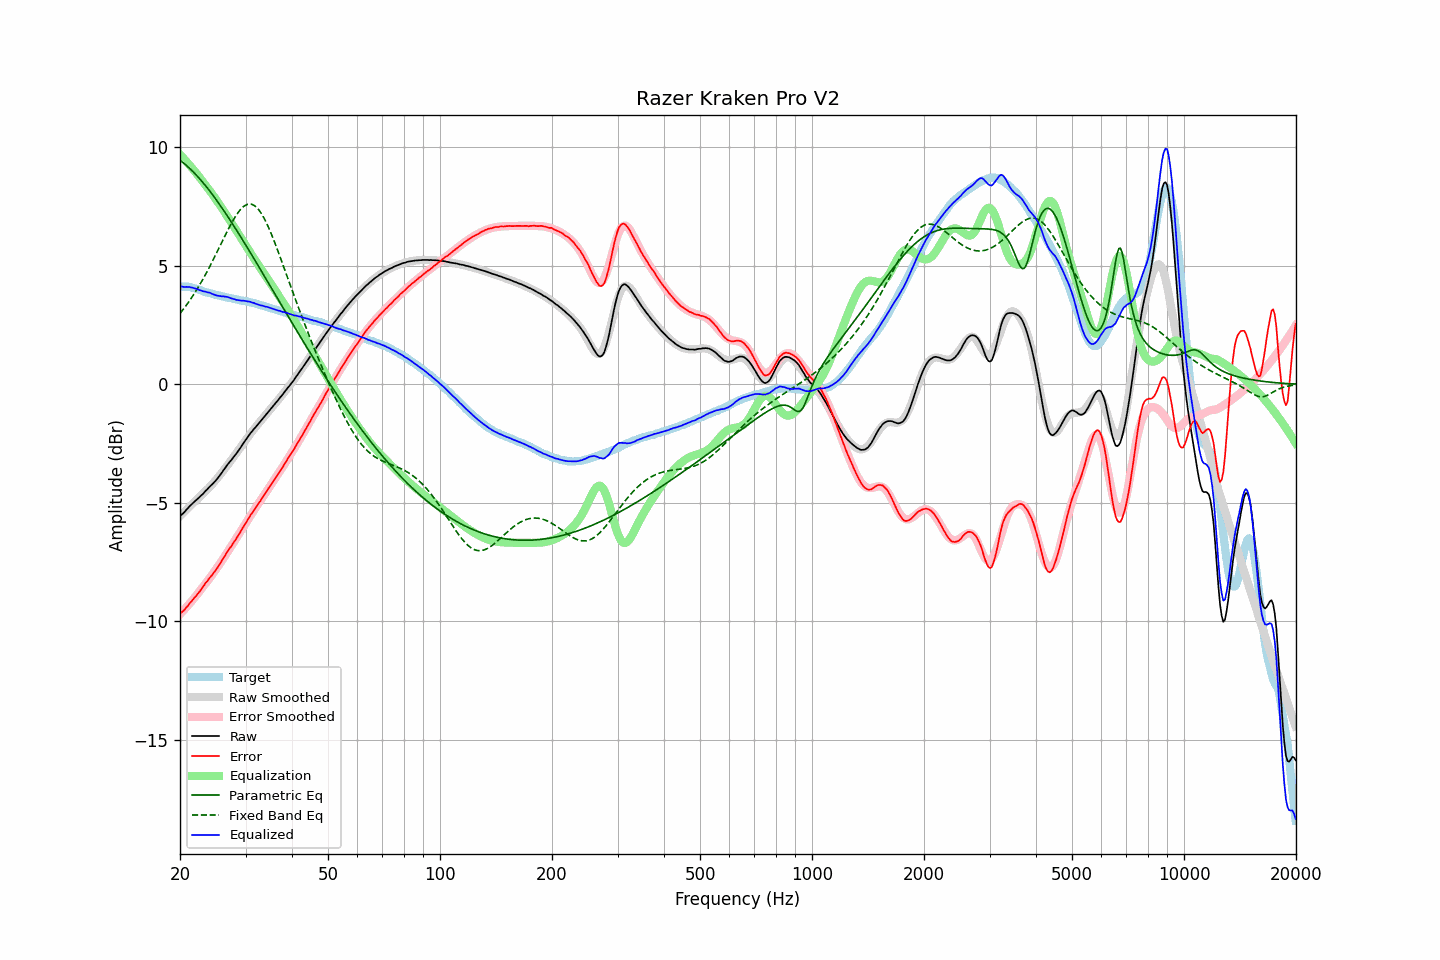

Source data for this figure (header and first rows):
frequency, raw, error, smoothed, error_smoothed, equalization, parametric_eq, fixed_band_eq, equalized_raw, equalized_smoothed, target
20.00, -5.55, -9.67, -5.56, -9.70, 9.70, 9.45, 2.99, 4.15, 4.14, 4.12
20.20, -5.50, -9.62, -5.49, -9.63, 9.63, 9.40, 3.08, 4.13, 4.14, 4.12
20.40, -5.44, -9.56, -5.42, -9.55, 9.55, 9.35, 3.16, 4.12, 4.13, 4.12
20.61, -5.37, -9.49, -5.36, -9.48, 9.48, 9.29, 3.25, 4.11, 4.12, 4.12
20.81, -5.29, -9.41, -5.29, -9.40, 9.40, 9.24, 3.34, 4.11, 4.11, 4.12
21.02, -5.22, -9.34, -5.22, -9.32, 9.32, 9.18, 3.44, 4.11, 4.10, 4.12
21.23, -5.14, -9.24, -5.16, -9.25, 9.25, 9.11, 3.53, 4.11, 4.09, 4.10
21.44, -5.08, -9.17, -5.09, -9.17, 9.17, 9.05, 3.63, 4.09, 4.08, 4.09
21.66, -5.01, -9.08, -5.03, -9.09, 9.09, 8.98, 3.74, 4.08, 4.06, 4.07
21.87, -4.95, -9.00, -4.96, -9.00, 9.00, 8.91, 3.84, 4.06, 4.05, 4.05
22.09, -4.89, -8.93, -4.89, -8.92, 8.92, 8.84, 3.95, 4.03, 4.03, 4.04
22.31, -4.83, -8.84, -4.82, -8.84, 8.84, 8.77, 4.06, 4.01, 4.01, 4.01
22.54, -4.77, -8.76, -4.76, -8.75, 8.75, 8.69, 4.17, 3.98, 3.99, 3.99
22.76, -4.70, -8.67, -4.69, -8.66, 8.66, 8.62, 4.29, 3.96, 3.97, 3.97
22.99, -4.64, -8.58, -4.63, -8.57, 8.57, 8.54, 4.41, 3.94, 3.95, 3.94
23.22, -4.57, -8.48, -4.56, -8.49, 8.49, 8.46, 4.53, 3.92, 3.92, 3.91
23.45, -4.49, -8.37, -4.50, -8.40, 8.40, 8.37, 4.65, 3.91, 3.90, 3.88
23.69, -4.43, -8.30, -4.43, -8.31, 8.31, 8.29, 4.78, 3.88, 3.88, 3.87
23.92, -4.35, -8.20, -4.36, -8.22, 8.22, 8.20, 4.91, 3.87, 3.86, 3.85
24.16, -4.28, -8.12, -4.29, -8.13, 8.13, 8.11, 5.04, 3.85, 3.84, 3.84
24.40, -4.22, -8.04, -4.22, -8.04, 8.04, 8.02, 5.17, 3.82, 3.82, 3.82
24.65, -4.15, -7.95, -4.14, -7.94, 7.94, 7.93, 5.31, 3.79, 3.80, 3.80
24.89, -4.08, -7.86, -4.06, -7.84, 7.84, 7.84, 5.44, 3.77, 3.78, 3.78
25.14, -4.00, -7.77, -3.98, -7.74, 7.74, 7.74, 5.58, 3.75, 3.77, 3.77
25.39, -3.91, -7.66, -3.89, -7.65, 7.65, 7.65, 5.72, 3.74, 3.75, 3.75
25.65, -3.82, -7.56, -3.81, -7.55, 7.55, 7.55, 5.86, 3.73, 3.74, 3.74
25.91, -3.73, -7.44, -3.72, -7.44, 7.44, 7.45, 6.00, 3.71, 3.72, 3.71
26.16, -3.63, -7.33, -3.64, -7.34, 7.34, 7.35, 6.13, 3.72, 3.70, 3.70
26.43, -3.54, -7.23, -3.55, -7.24, 7.24, 7.25, 6.27, 3.70, 3.69, 3.69
26.69, -3.44, -7.10, -3.46, -7.13, 7.13, 7.15, 6.41, 3.70, 3.67, 3.66
26.96, -3.35, -7.00, -3.37, -7.03, 7.03, 7.05, 6.54, 3.68, 3.66, 3.65
27.23, -3.27, -6.91, -3.28, -6.92, 6.92, 6.95, 6.67, 3.65, 3.64, 3.64
27.50, -3.19, -6.82, -3.19, -6.81, 6.81, 6.84, 6.80, 3.63, 3.63, 3.63
27.77, -3.10, -6.71, -3.10, -6.71, 6.71, 6.74, 6.92, 3.61, 3.61, 3.61
28.05, -3.01, -6.61, -3.00, -6.60, 6.60, 6.63, 7.03, 3.59, 3.60, 3.60
28.33, -2.93, -6.51, -2.91, -6.49, 6.49, 6.52, 7.14, 3.57, 3.59, 3.58
28.62, -2.83, -6.40, -2.81, -6.39, 6.39, 6.42, 7.24, 3.56, 3.57, 3.57
28.90, -2.74, -6.29, -2.72, -6.28, 6.28, 6.31, 7.33, 3.54, 3.56, 3.55
29.19, -2.64, -6.17, -2.63, -6.17, 6.17, 6.20, 7.41, 3.53, 3.55, 3.53
29.48, -2.53, -6.06, -2.53, -6.06, 6.06, 6.09, 7.47, 3.54, 3.53, 3.53
29.78, -2.43, -5.95, -2.44, -5.96, 5.96, 5.98, 7.53, 3.53, 3.52, 3.52
30.08, -2.33, -5.84, -2.34, -5.85, 5.85, 5.87, 7.57, 3.52, 3.50, 3.51
30.38, -2.24, -5.73, -2.25, -5.74, 5.74, 5.76, 7.60, 3.50, 3.49, 3.49
30.68, -2.14, -5.62, -2.16, -5.63, 5.63, 5.64, 7.61, 3.49, 3.47, 3.48
30.99, -2.05, -5.50, -2.07, -5.53, 5.53, 5.53, 7.61, 3.48, 3.46, 3.45
31.30, -1.97, -5.41, -1.98, -5.42, 5.42, 5.42, 7.59, 3.45, 3.44, 3.44
31.61, -1.88, -5.31, -1.89, -5.32, 5.32, 5.31, 7.55, 3.44, 3.43, 3.43
31.93, -1.81, -5.22, -1.80, -5.21, 5.21, 5.19, 7.50, 3.40, 3.41, 3.41
32.24, -1.73, -5.11, -1.72, -5.11, 5.11, 5.08, 7.44, 3.38, 3.39, 3.38
32.57, -1.65, -5.01, -1.64, -5.01, 5.01, 4.97, 7.36, 3.36, 3.37, 3.36
32.89, -1.57, -4.92, -1.56, -4.91, 4.91, 4.85, 7.27, 3.34, 3.35, 3.35
33.22, -1.48, -4.80, -1.48, -4.80, 4.80, 4.74, 7.16, 3.33, 3.33, 3.32
33.55, -1.40, -4.71, -1.40, -4.70, 4.70, 4.62, 7.05, 3.30, 3.31, 3.31
33.89, -1.32, -4.60, -1.32, -4.60, 4.60, 4.51, 6.92, 3.28, 3.29, 3.28
34.23, -1.23, -4.49, -1.24, -4.50, 4.50, 4.39, 6.78, 3.27, 3.27, 3.26
34.57, -1.15, -4.39, -1.16, -4.40, 4.40, 4.28, 6.63, 3.25, 3.25, 3.24
34.92, -1.07, -4.29, -1.07, -4.30, 4.30, 4.16, 6.48, 3.23, 3.22, 3.22
35.27, -0.99, -4.19, -0.99, -4.20, 4.20, 4.05, 6.31, 3.21, 3.20, 3.20
35.62, -0.91, -4.09, -0.91, -4.09, 4.09, 3.93, 6.15, 3.18, 3.18, 3.18
35.97, -0.83, -3.99, -0.83, -3.99, 3.99, 3.82, 5.97, 3.16, 3.16, 3.16
... 635 more rows
